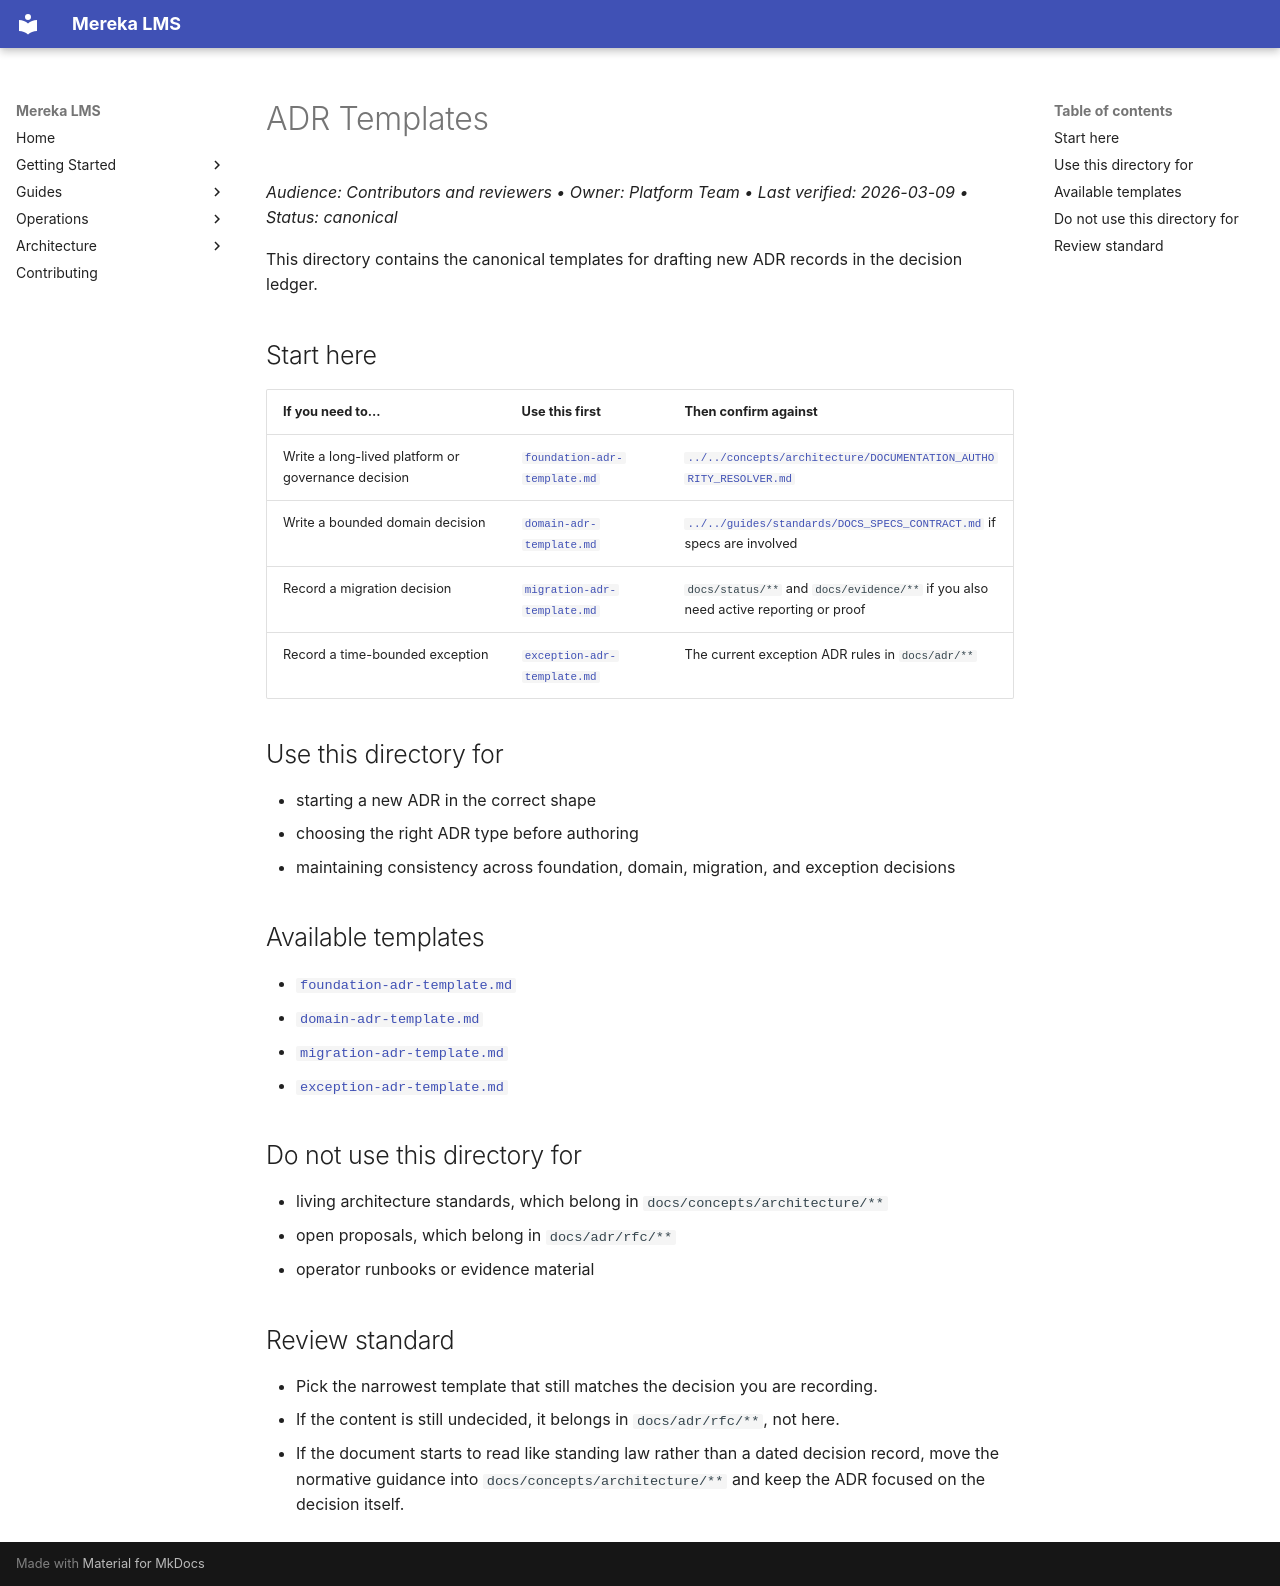

repository: lifeofgurpreet/mereka-lms-prototype · page: adr/templates/index.html · generator: mkdocs

# ADR Templates
_Audience: Contributors and reviewers • Owner: Platform Team • Last verified: 2026-03-09 • Status: canonical_

This directory contains the canonical templates for drafting new ADR records in the decision ledger.

## Start here

| If you need to... | Use this first | Then confirm against |
|---|---|---|
| Write a long-lived platform or governance decision | [`foundation-adr-template.md`](foundation-adr-template.md) | [`../../concepts/architecture/DOCUMENTATION_AUTHORITY_RESOLVER.md`](../../concepts/architecture/DOCUMENTATION_AUTHORITY_RESOLVER.md) |
| Write a bounded domain decision | [`domain-adr-template.md`](domain-adr-template.md) | [`../../guides/standards/DOCS_SPECS_CONTRACT.md`](../../guides/standards/DOCS_SPECS_CONTRACT.md) if specs are involved |
| Record a migration decision | [`migration-adr-template.md`](migration-adr-template.md) | `docs/status/**` and `docs/evidence/**` if you also need active reporting or proof |
| Record a time-bounded exception | [`exception-adr-template.md`](exception-adr-template.md) | The current exception ADR rules in `docs/adr/**` |

## Use this directory for

- starting a new ADR in the correct shape
- choosing the right ADR type before authoring
- maintaining consistency across foundation, domain, migration, and exception decisions

## Available templates

- [`foundation-adr-template.md`](foundation-adr-template.md)
- [`domain-adr-template.md`](domain-adr-template.md)
- [`migration-adr-template.md`](migration-adr-template.md)
- [`exception-adr-template.md`](exception-adr-template.md)

## Do not use this directory for

- living architecture standards, which belong in `docs/concepts/architecture/**`
- open proposals, which belong in `docs/adr/rfc/**`
- operator runbooks or evidence material

## Review standard

- Pick the narrowest template that still matches the decision you are recording.
- If the content is still undecided, it belongs in `docs/adr/rfc/**`, not here.
- If the document starts to read like standing law rather than a dated decision record, move the normative guidance into `docs/concepts/architecture/**` and keep the ADR focused on the decision itself.
